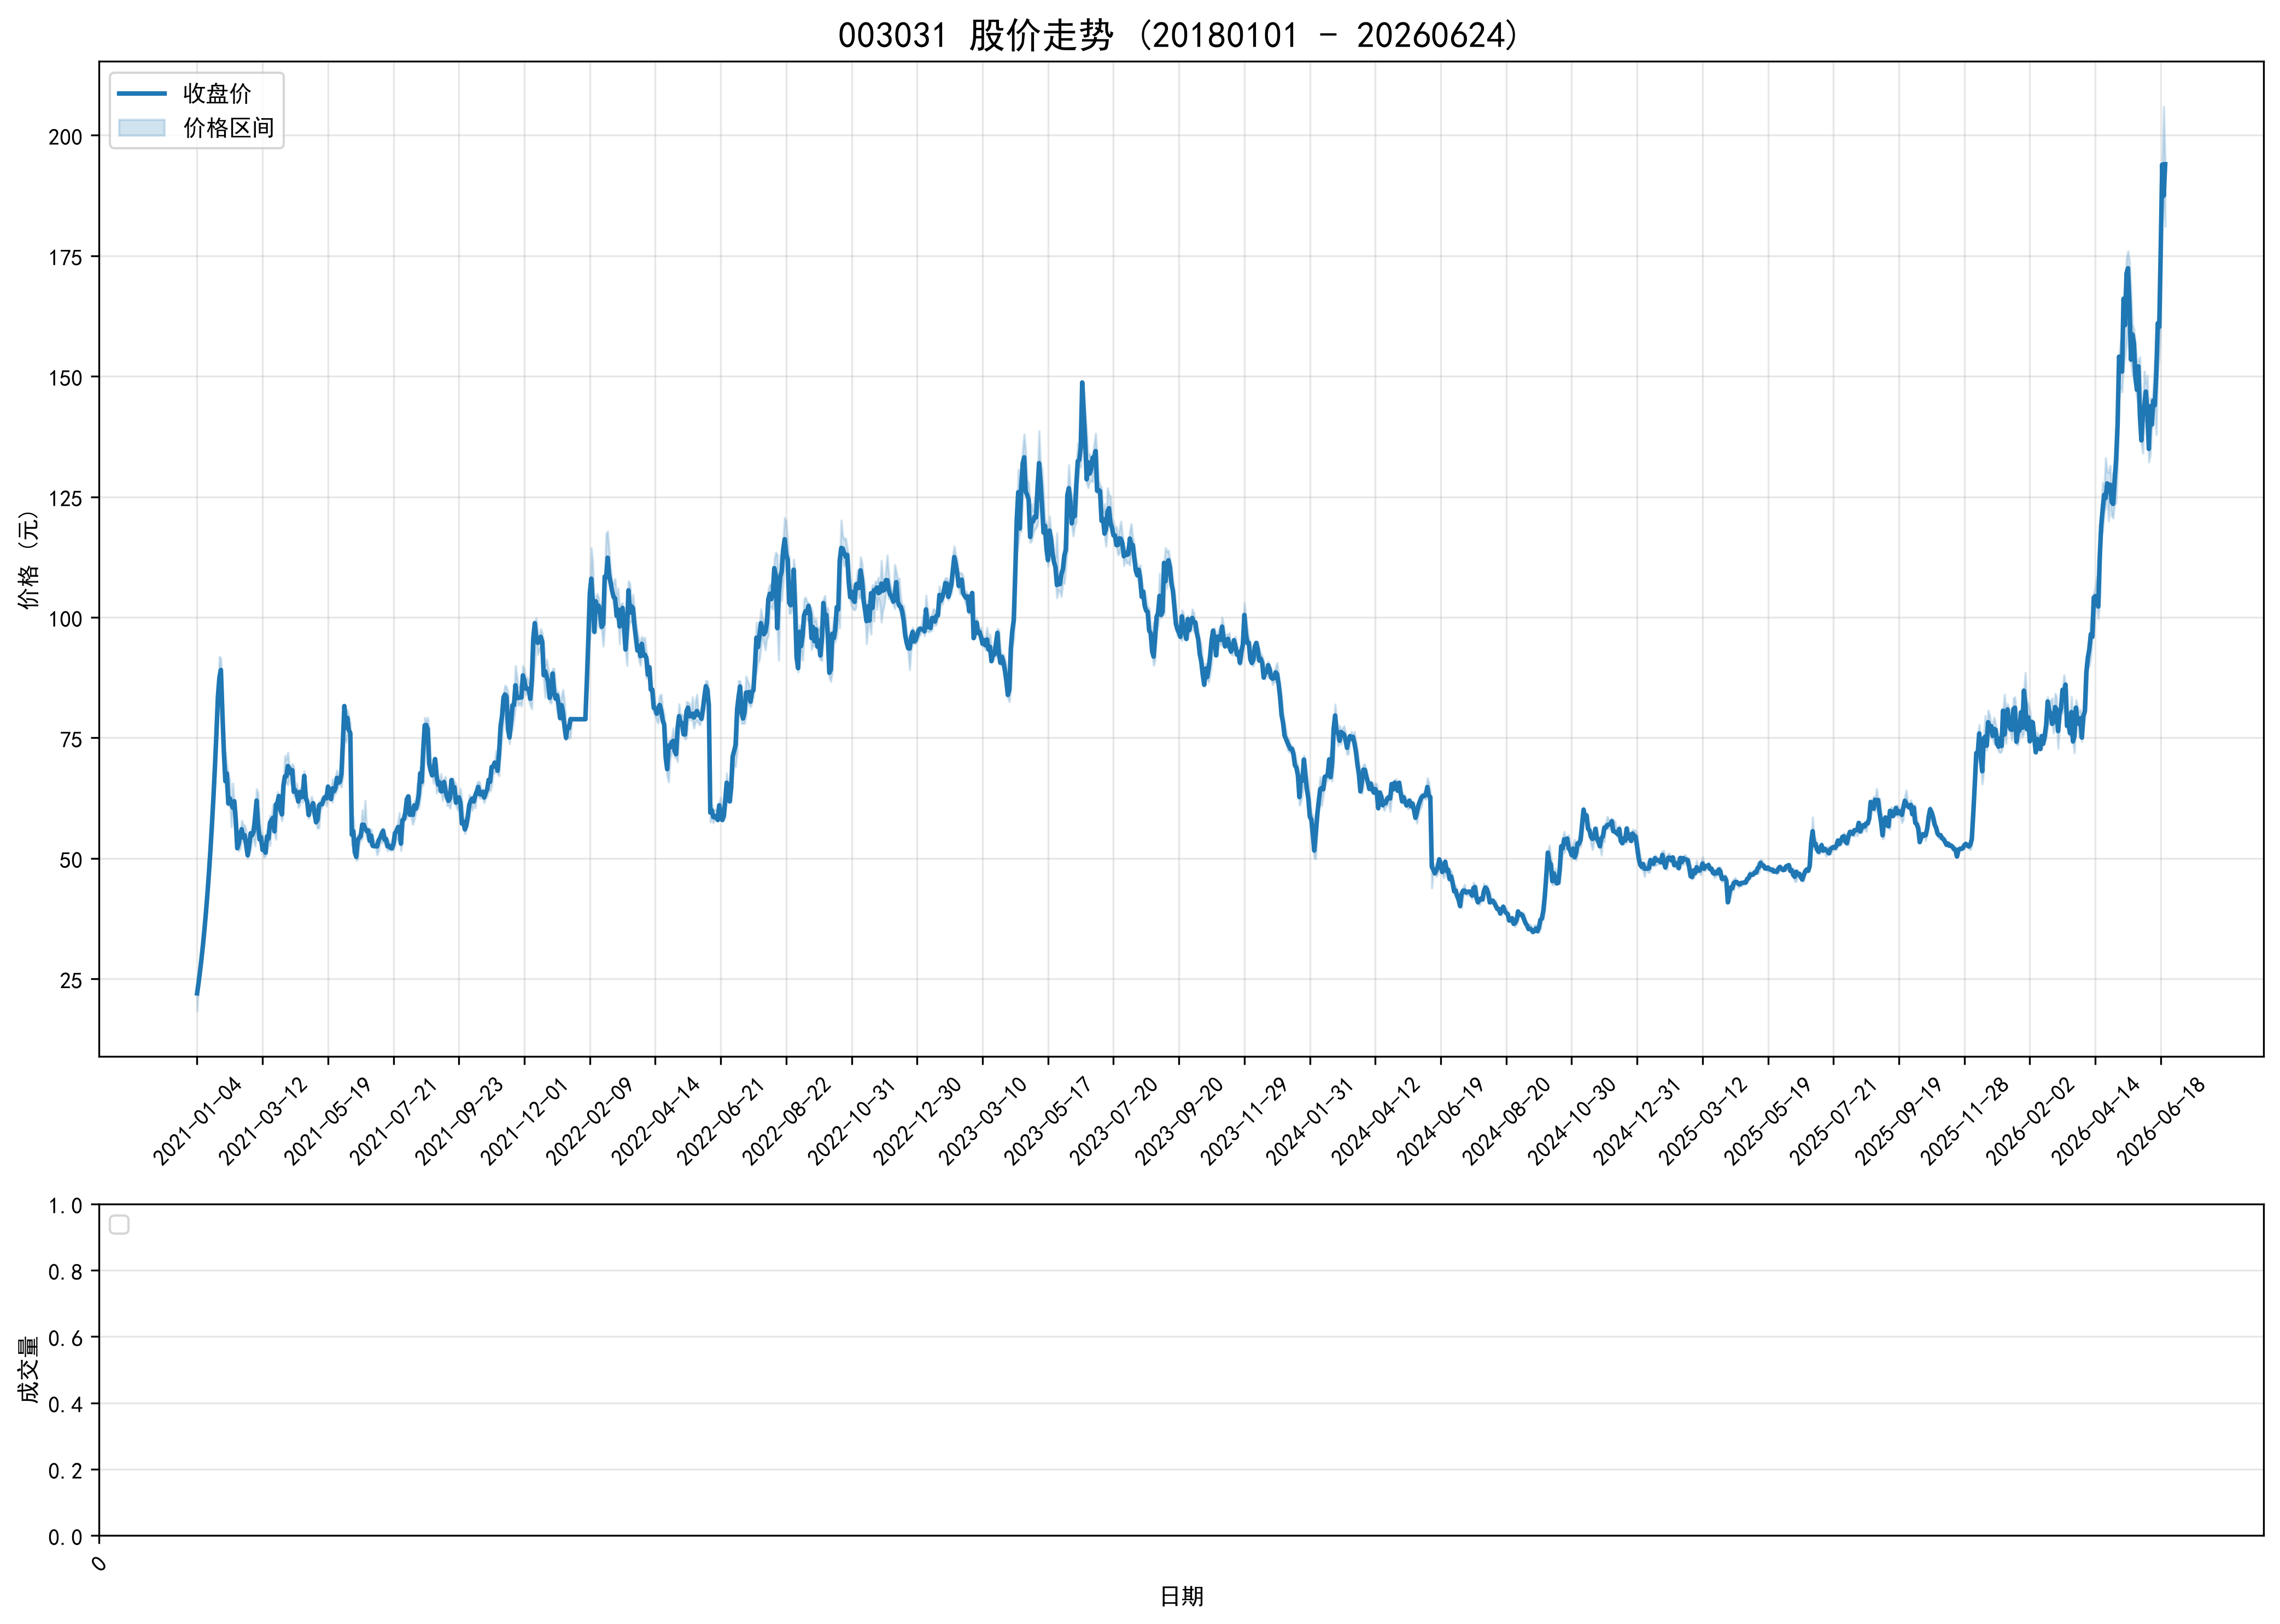

The file beside this chart, header and first rows:
ts_code, trade_date, open, high, low, close, volume, turnover, factor, prev_close, avg_price, high_limit, low_limit, turnover_rate, amp_rate, quote_rate, is_paused, is_st
003031.SZ, 20210104, 18.32, 21.99, 18.32, 21.99, 177841, 3902461, 1.0, 15.27, 21.94, 21.99, 9.77, 0.6669, 24.03, 44.01, 0, 0
003031.SZ, 20210105, 24.19, 24.19, 24.19, 24.19, 23035, 557217, 1.0, 21.99, 24.19, 24.19, 19.79, 0.0864, 0.0, 10, 0, 0
003031.SZ, 20210106, 26.61, 26.61, 26.61, 26.61, 84080, 2237369, 1.0, 24.19, 26.61, 26.61, 21.77, 0.3153, 0.0, 10, 0, 0
003031.SZ, 20210107, 29.27, 29.27, 29.27, 29.27, 49471, 1448016, 1.0, 26.61, 29.27, 29.27, 23.95, 0.1855, 0.0, 9.996, 0, 0
003031.SZ, 20210108, 32.2, 32.2, 32.2, 32.2, 110208, 3548698, 1.0, 29.27, 32.2, 32.2, 26.34, 0.4133, 0.0, 10.01, 0, 0
003031.SZ, 20210111, 35.42, 35.42, 35.42, 35.42, 617776, 21881626, 1.0, 32.2, 35.42, 35.42, 28.98, 2.317, 0.0, 10.0, 0, 0
003031.SZ, 20210112, 38.96, 38.96, 38.96, 38.96, 247508, 9642912, 1.0, 35.42, 38.96, 38.96, 31.88, 0.9282, 0.0, 9.994, 0, 0
003031.SZ, 20210113, 42.86, 42.86, 42.86, 42.86, 122757, 5261365, 1.0, 38.96, 42.86, 42.86, 35.06, 0.4603, 0.0, 10.01, 0, 0
003031.SZ, 20210114, 47.15, 47.15, 47.15, 47.15, 79859, 3765352, 1.0, 42.86, 47.15, 47.15, 38.57, 0.2995, 0.0, 10.01, 0, 0
003031.SZ, 20210115, 51.87, 51.87, 51.87, 51.87, 103347, 5360609, 1.0, 47.15, 51.87, 51.87, 42.44, 0.3876, 0.0, 10.01, 0, 0
003031.SZ, 20210118, 57.06, 57.06, 57.06, 57.06, 155882, 8894627, 1.0, 51.87, 57.06, 57.06, 46.68, 0.5846, 0.0, 10.01, 0, 0
003031.SZ, 20210119, 62.77, 62.77, 62.77, 62.77, 402650, 25274340, 1.0, 57.06, 62.77, 62.77, 51.35, 1.51, 0.0, 10.01, 0, 0
003031.SZ, 20210120, 69.05, 69.05, 69.05, 69.05, 287584, 19857675, 1.0, 62.77, 69.05, 69.05, 56.49, 1.078, 0.0, 10, 0, 0
003031.SZ, 20210121, 75.96, 75.96, 75.96, 75.96, 381846, 29005022, 1.0, 69.05, 75.96, 75.96, 62.14, 1.432, 0.0, 10.01, 0, 0
003031.SZ, 20210122, 83.56, 83.56, 83.56, 83.56, 2883153, 240916265, 1.0, 75.96, 83.56, 83.56, 68.36, 10.81, 0.0, 10.01, 0, 0
003031.SZ, 20210125, 85.56, 91.88, 83.14, 87.5, 18998546, 1672504516, 1.0, 83.56, 88.03, 91.92, 75.2, 71.24, 10.46, 4.715, 0, 0
003031.SZ, 20210126, 90.78, 91.5, 85.0, 89.09, 10764578, 954299287, 1.0, 87.5, 88.65, 96.25, 78.75, 40.37, 7.429, 1.817, 0, 0
003031.SZ, 20210127, 84.68, 85.0, 80.18, 80.18, 3370734, 273576603, 1.0, 89.09, 81.16, 98.0, 80.18, 12.64, 5.41, -10, 0, 0
003031.SZ, 20210128, 72.16, 72.16, 72.16, 72.16, 988700, 71344592, 1.0, 80.18, 72.16, 88.2, 72.16, 3.708, 0.0, -10, 0, 0
003031.SZ, 20210129, 65.64, 71.99, 64.94, 66.0, 10934868, 729344455, 1.0, 72.16, 66.7, 79.38, 64.94, 41.01, 9.77, -8.537, 0, 0
003031.SZ, 20210201, 63.0, 69.49, 62.5, 67.6, 8441394, 556324224, 1.0, 66.0, 65.9, 72.6, 59.4, 31.66, 10.59, 2.424, 0, 0
003031.SZ, 20210202, 66.02, 67.59, 60.84, 61.38, 8443946, 538334620, 1.0, 67.6, 63.75, 74.36, 60.84, 31.66, 9.985, -9.201, 0, 0
003031.SZ, 20210203, 62.8, 66.3, 62.01, 62.45, 7320523, 467526764, 1.0, 61.38, 63.87, 67.52, 55.24, 27.45, 6.989, 1.743, 0, 0
003031.SZ, 20210204, 59.8, 61.59, 56.51, 61.25, 7406986, 436918909, 1.0, 62.45, 58.99, 68.7, 56.21, 27.78, 8.134, -1.921, 0, 0
003031.SZ, 20210205, 63.12, 65.6, 60.21, 60.49, 6959056, 438909631, 1.0, 61.25, 63.07, 67.38, 55.13, 26.1, 8.8, -1.241, 0, 0
003031.SZ, 20210208, 58.47, 61.86, 56.8, 61.86, 5299827, 313604723, 1.0, 60.49, 59.17, 66.54, 54.44, 19.87, 8.365, 2.265, 0, 0
003031.SZ, 20210209, 60.51, 61.29, 57.84, 57.88, 5357621, 316484165, 1.0, 61.86, 59.07, 68.05, 55.67, 20.09, 5.577, -6.434, 0, 0
003031.SZ, 20210210, 56.22, 56.49, 52.09, 52.1, 6721463, 362366526, 1.0, 57.88, 53.91, 63.67, 52.09, 25.21, 7.602, -9.986, 0, 0
003031.SZ, 20210218, 52.21, 54.5, 51.51, 53.1, 4211275, 224493528, 1.0, 52.1, 53.31, 57.31, 46.89, 15.79, 5.739, 1.919, 0, 0
003031.SZ, 20210219, 52.53, 55.25, 52.03, 55.01, 4280515, 231496074, 1.0, 53.1, 54.08, 58.41, 47.79, 16.05, 6.064, 3.597, 0, 0
003031.SZ, 20210222, 54.0, 57.86, 53.91, 56.05, 4585294, 257562302, 1.0, 55.01, 56.17, 60.51, 49.51, 17.19, 7.181, 1.891, 0, 0
003031.SZ, 20210223, 56.04, 56.98, 53.5, 54.31, 3458426, 188100319, 1.0, 56.05, 54.39, 61.66, 50.45, 12.97, 6.209, -3.104, 0, 0
003031.SZ, 20210224, 53.99, 56.9, 53.72, 54.8, 3189007, 176622779, 1.0, 54.31, 55.38, 59.74, 48.88, 11.96, 5.855, 0.9022, 0, 0
003031.SZ, 20210225, 55.0, 55.78, 52.5, 52.67, 2754110, 147518035, 1.0, 54.8, 53.56, 60.28, 49.32, 10.33, 5.985, -3.887, 0, 0
003031.SZ, 20210226, 51.02, 52.09, 50.0, 50.62, 2326559, 118885976, 1.0, 52.67, 51.1, 57.94, 47.4, 8.725, 3.968, -3.892, 0, 0
003031.SZ, 20210301, 51.0, 52.69, 50.92, 52.53, 1764958, 91990140, 1.0, 50.62, 52.12, 55.68, 45.56, 6.619, 3.497, 3.773, 0, 0
003031.SZ, 20210302, 52.62, 55.65, 51.71, 55.2, 3070935, 164387006, 1.0, 52.53, 53.53, 57.78, 47.28, 11.52, 7.5, 5.083, 0, 0
003031.SZ, 20210303, 54.3, 56.45, 54.22, 54.8, 2819523, 155721088, 1.0, 55.2, 55.23, 60.72, 49.68, 10.57, 4.04, -0.7246, 0, 0
003031.SZ, 20210304, 54.6, 56.98, 53.8, 55.55, 3632410, 202401910, 1.0, 54.8, 55.72, 60.28, 49.32, 13.62, 5.803, 1.369, 0, 0
003031.SZ, 20210305, 54.64, 59.5, 52.52, 58.6, 3686985, 206177803, 1.0, 55.55, 55.92, 61.11, 50.0, 13.83, 12.57, 5.49, 0, 0
003031.SZ, 20210308, 59.0, 64.39, 58.0, 61.99, 5699827, 351428095, 1.0, 58.6, 61.66, 64.46, 52.74, 21.37, 10.9, 5.785, 0, 0
003031.SZ, 20210309, 60.02, 63.63, 56.5, 56.9, 5197242, 312711436, 1.0, 61.99, 60.17, 68.19, 55.79, 19.49, 11.5, -8.211, 0, 0
003031.SZ, 20210310, 56.86, 57.9, 53.13, 53.92, 3531441, 192802744, 1.0, 56.9, 54.6, 62.59, 51.21, 13.24, 8.383, -5.237, 0, 0
003031.SZ, 20210311, 53.53, 55.58, 52.66, 54.37, 2529600, 136943929, 1.0, 53.92, 54.14, 59.31, 48.53, 9.486, 5.415, 0.8346, 0, 0
003031.SZ, 20210312, 54.99, 54.99, 51.38, 51.75, 2958399, 155284316, 1.0, 54.37, 52.49, 59.81, 48.93, 11.09, 6.64, -4.819, 0, 0
003031.SZ, 20210315, 51.0, 52.79, 50.18, 52.05, 2263216, 116930556, 1.0, 51.75, 51.67, 56.93, 46.58, 8.487, 5.043, 0.5797, 0, 0
003031.SZ, 20210316, 52.05, 52.85, 50.45, 51.18, 1895298, 97216352, 1.0, 52.05, 51.29, 57.26, 46.85, 7.107, 4.611, -1.671, 0, 0
003031.SZ, 20210317, 51.24, 55.96, 51.19, 54.56, 3193213, 173385341, 1.0, 51.18, 54.3, 56.3, 46.06, 11.97, 9.32, 6.604, 0, 0
003031.SZ, 20210318, 54.3, 55.55, 53.57, 54.08, 2484905, 134994496, 1.0, 54.56, 54.33, 60.02, 49.1, 9.318, 3.629, -0.8798, 0, 0
003031.SZ, 20210319, 53.16, 58.9, 52.62, 57.4, 4414531, 248424361, 1.0, 54.08, 56.27, 59.49, 48.67, 16.55, 11.61, 6.139, 0, 0
003031.SZ, 20210322, 56.98, 58.39, 56.41, 57.96, 3534000, 202802803, 1.0, 57.4, 57.39, 63.14, 51.66, 13.25, 3.45, 0.9756, 0, 0
003031.SZ, 20210323, 57.24, 61.2, 56.83, 58.4, 4369386, 258310957, 1.0, 57.96, 59.12, 63.76, 52.16, 16.39, 7.54, 0.7591, 0, 0
003031.SZ, 20210324, 57.01, 57.2, 55.21, 55.6, 3021823, 169235042, 1.0, 58.4, 56, 64.24, 52.56, 11.33, 3.408, -4.795, 0, 0
003031.SZ, 20210325, 53.93, 61.16, 53.93, 61.16, 4533629, 271696148, 1.0, 55.6, 59.93, 61.16, 50.04, 17, 13, 10.0, 0, 0
003031.SZ, 20210326, 62.0, 63.8, 59.67, 61.53, 6625483, 408630353, 1.0, 61.16, 61.68, 67.28, 55.04, 24.85, 6.753, 0.605, 0, 0
003031.SZ, 20210329, 61.16, 63.02, 60.35, 62.92, 4497883, 278511382, 1.0, 61.53, 61.92, 67.68, 55.38, 16.87, 4.339, 2.259, 0, 0
003031.SZ, 20210330, 62.1, 62.47, 58.9, 60.0, 4069466, 246798416, 1.0, 62.92, 60.65, 69.21, 56.63, 15.26, 5.674, -4.641, 0, 0
003031.SZ, 20210331, 59.59, 60.77, 57.79, 59.12, 3212581, 189721301, 1.0, 60.0, 59.06, 66.0, 54.0, 4.624, 4.967, -1.467, 0, 0
003031.SZ, 20210401, 59.2, 65.03, 59.2, 65.03, 3990966, 253757873, 1.0, 59.12, 63.58, 65.03, 53.21, 14.97, 9.861, 9.997, 0, 0
003031.SZ, 20210402, 68.0, 71.3, 65.68, 67.0, 8329142, 569048391, 1.0, 65.03, 68.32, 71.53, 58.53, 31.23, 8.642, 3.029, 0, 0
... 1,264 more rows
